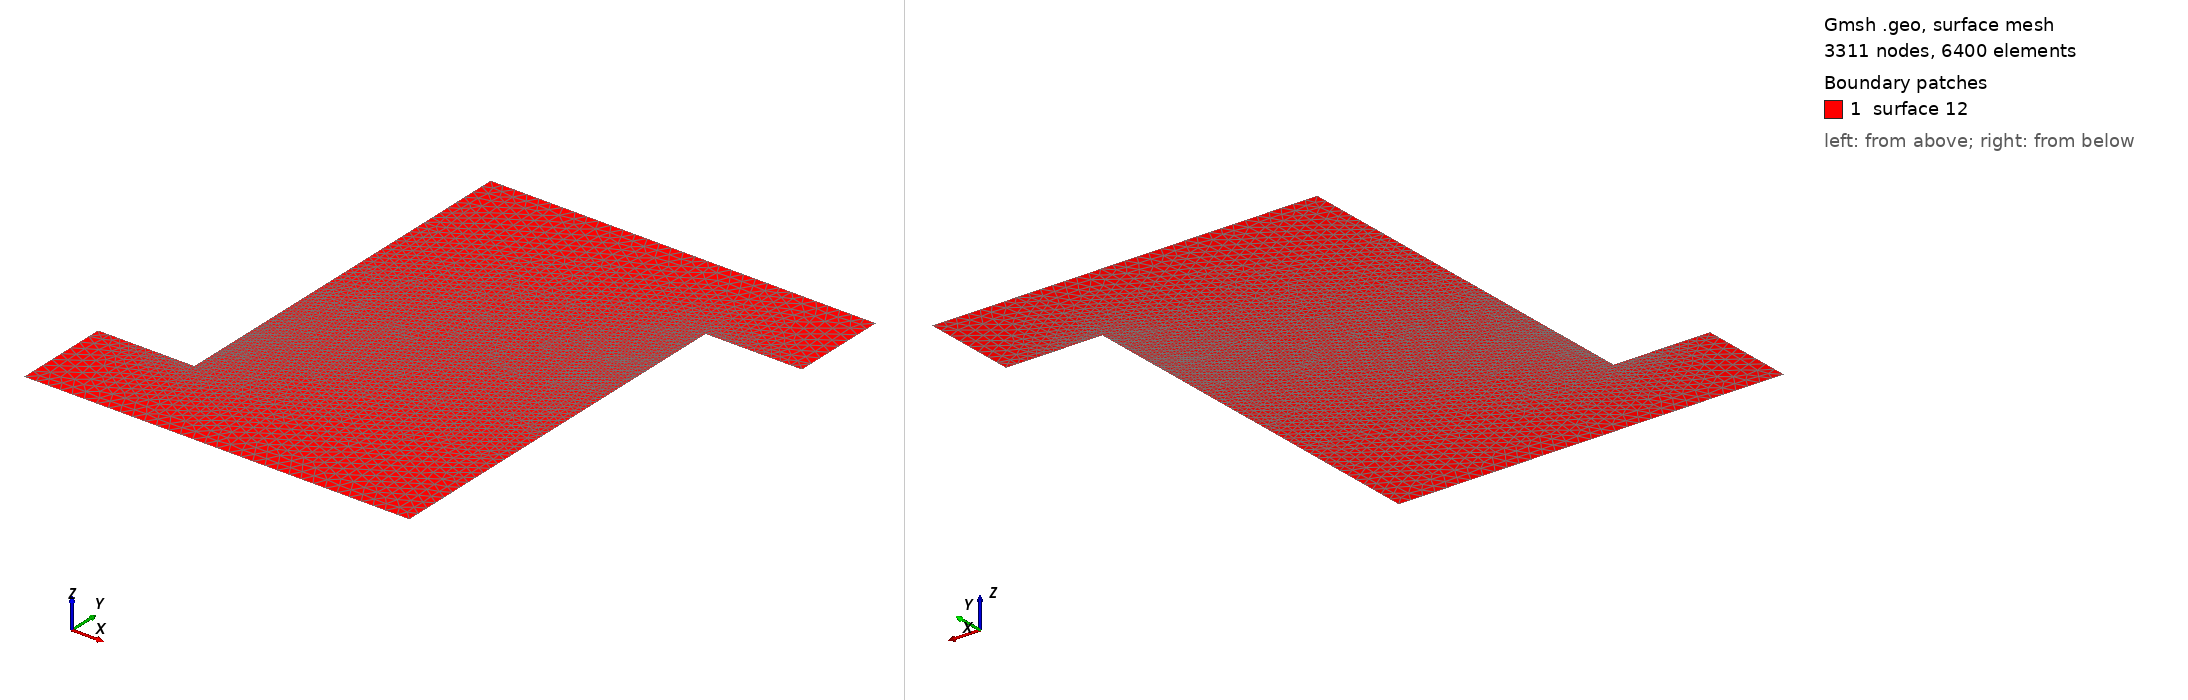

Gmsh geometry script, surface-meshed: 3311 nodes, 6400 surface elements. Boundary patches (legend numbers): 1 surface 12. Left view from above one corner, right view from below the opposite corner. The script declares no physical surfaces, so the legend lists its geometric surfaces. The drawing asked Gmsh for element sizes between 1% and 20% of the model's largest extent; the script's own settings can give other sizes.

=== Skewed2D.geo (drawn) ===
cl__1 = 0.025;
cl__2 = 0.00625;
Point(1) = {0, 0, 0, cl__1};
Point(2) = {0.2, 0, 0, cl__1};
Point(3) = {0.2, 0.2, 0, cl__2};
Point(4) = {0, 0.2, 0, cl__1};
Point(5) = {0.2, 1, 0, cl__1};
Point(6) = {0.8, 1, 0, cl__1};
Point(7) = {1, 1, 0, cl__1};
Point(8) = {1, 0.8, 0,cl__1};
Point(9) = {0.8, 0.8, 0, cl__2};
Point(10) = {0.8, 0, 0, cl__1};
Line(1) = {4, 1};
Line(2) = {1, 2};
Line(3) = {2, 10};
Line(4) = {10, 9};
Line(5) = {9, 8};
Line(6) = {7, 8};
Line(7) = {7, 6};
Line(8) = {6, 5};
Line(9) = {5, 3};
Line(10) = {3, 4};
Line Loop(12) = {8, 9, 10, 1, 2, 3, 4, 5, -6, 7};
Plane Surface(12) = {12};
